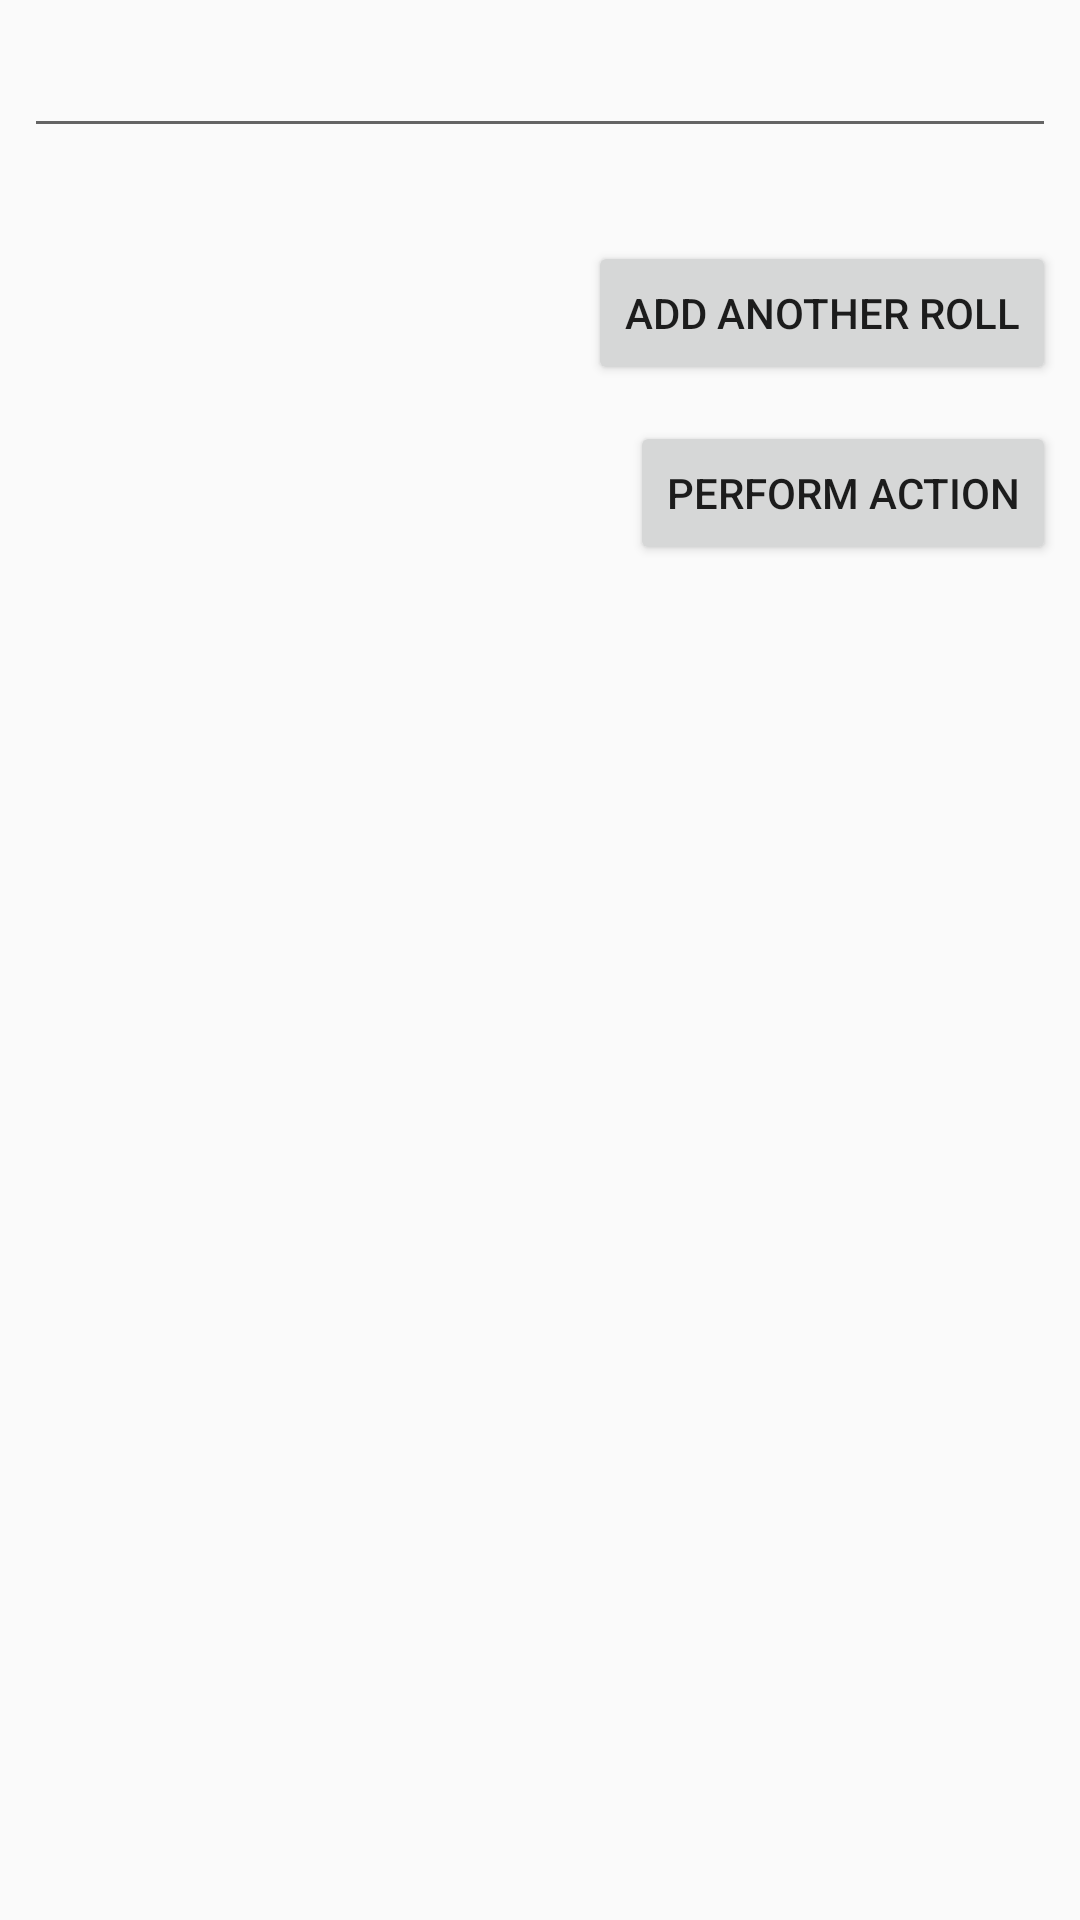

Layout XML and referenced resources for this Android screen:
<!-- AndroidManifest.xml: application theme AppTheme -->
<!-- res/layout/activity_add_character_action.xml -->
<?xml version="1.0" encoding="utf-8"?>
<android.support.constraint.ConstraintLayout xmlns:android="http://schemas.android.com/apk/res/android"
    xmlns:app="http://schemas.android.com/apk/res-auto"
    xmlns:tools="http://schemas.android.com/tools"
    android:layout_width="match_parent"
    android:layout_height="match_parent"
    tools:context="com.example.sahko.androidtest.AddCharacterActionActivity">

    <EditText
        android:id="@+id/actionDescriptionText"
        android:layout_width="0dp"
        android:layout_height="wrap_content"
        android:layout_marginEnd="8dp"
        android:layout_marginStart="8dp"
        android:ems="10"
        android:inputType="text"
        android:maxLines="10"
        app:layout_constraintTop_toTopOf="parent"
        android:layout_marginTop="8dp"
        android:layout_marginLeft="8dp"
        app:layout_constraintLeft_toLeftOf="parent"
        android:layout_marginRight="8dp"
        app:layout_constraintRight_toRightOf="parent" />

    <ListView
        android:id="@+id/dieRollsListView"
        android:layout_width="wrap_content"
        android:layout_height="wrap_content"
        android:layout_marginEnd="8dp"
        android:layout_marginLeft="8dp"
        android:layout_marginRight="8dp"
        android:layout_marginStart="8dp"
        android:layout_marginTop="16dp"
        app:layout_constraintHorizontal_bias="0.0"
        app:layout_constraintLeft_toLeftOf="parent"
        app:layout_constraintRight_toRightOf="parent"
        app:layout_constraintTop_toBottomOf="@+id/actionDescriptionText" />

    <Button
        android:id="@+id/addRollButton"
        android:layout_width="wrap_content"
        android:layout_height="wrap_content"
        android:onClick="addRoll"
        android:text="@string/add_roll_button"
        android:layout_marginRight="8dp"
        app:layout_constraintRight_toRightOf="parent"
        android:layout_marginTop="15dp"
        app:layout_constraintTop_toBottomOf="@+id/dieRollsListView"
        android:layout_marginEnd="8dp" />

    <Button
        android:id="@+id/performActionButton"
        android:layout_width="wrap_content"
        android:layout_height="wrap_content"
        android:layout_marginBottom="8dp"
        android:layout_marginEnd="8dp"
        android:layout_marginRight="8dp"
        android:layout_marginTop="8dp"
        android:maxLines="10"
        android:text="@string/button_send_action"
        app:layout_constraintBottom_toBottomOf="parent"
        app:layout_constraintRight_toRightOf="parent"
        app:layout_constraintTop_toBottomOf="@+id/addRollButton"
        app:layout_constraintVertical_bias="0.009" />

</android.support.constraint.ConstraintLayout>
<!-- resources referenced by this layout -->
<resources>
  <string name="add_roll_button">Add another roll</string>
  <string name="button_send_action">Perform Action</string>
  <style name="AppTheme" parent="Base.Theme.AppCompat.Light.DarkActionBar">
          
          <item name="colorPrimary">@color/colorPrimary</item>
          <item name="colorPrimaryDark">@color/colorPrimaryDark</item>
          <item name="colorAccent">@color/colorAccent</item>
      </style>
  <color name="colorPrimary">#3f89b5</color>
  <color name="colorPrimaryDark">#303F9F</color>
  <color name="colorAccent">#FF4081</color>
</resources>
